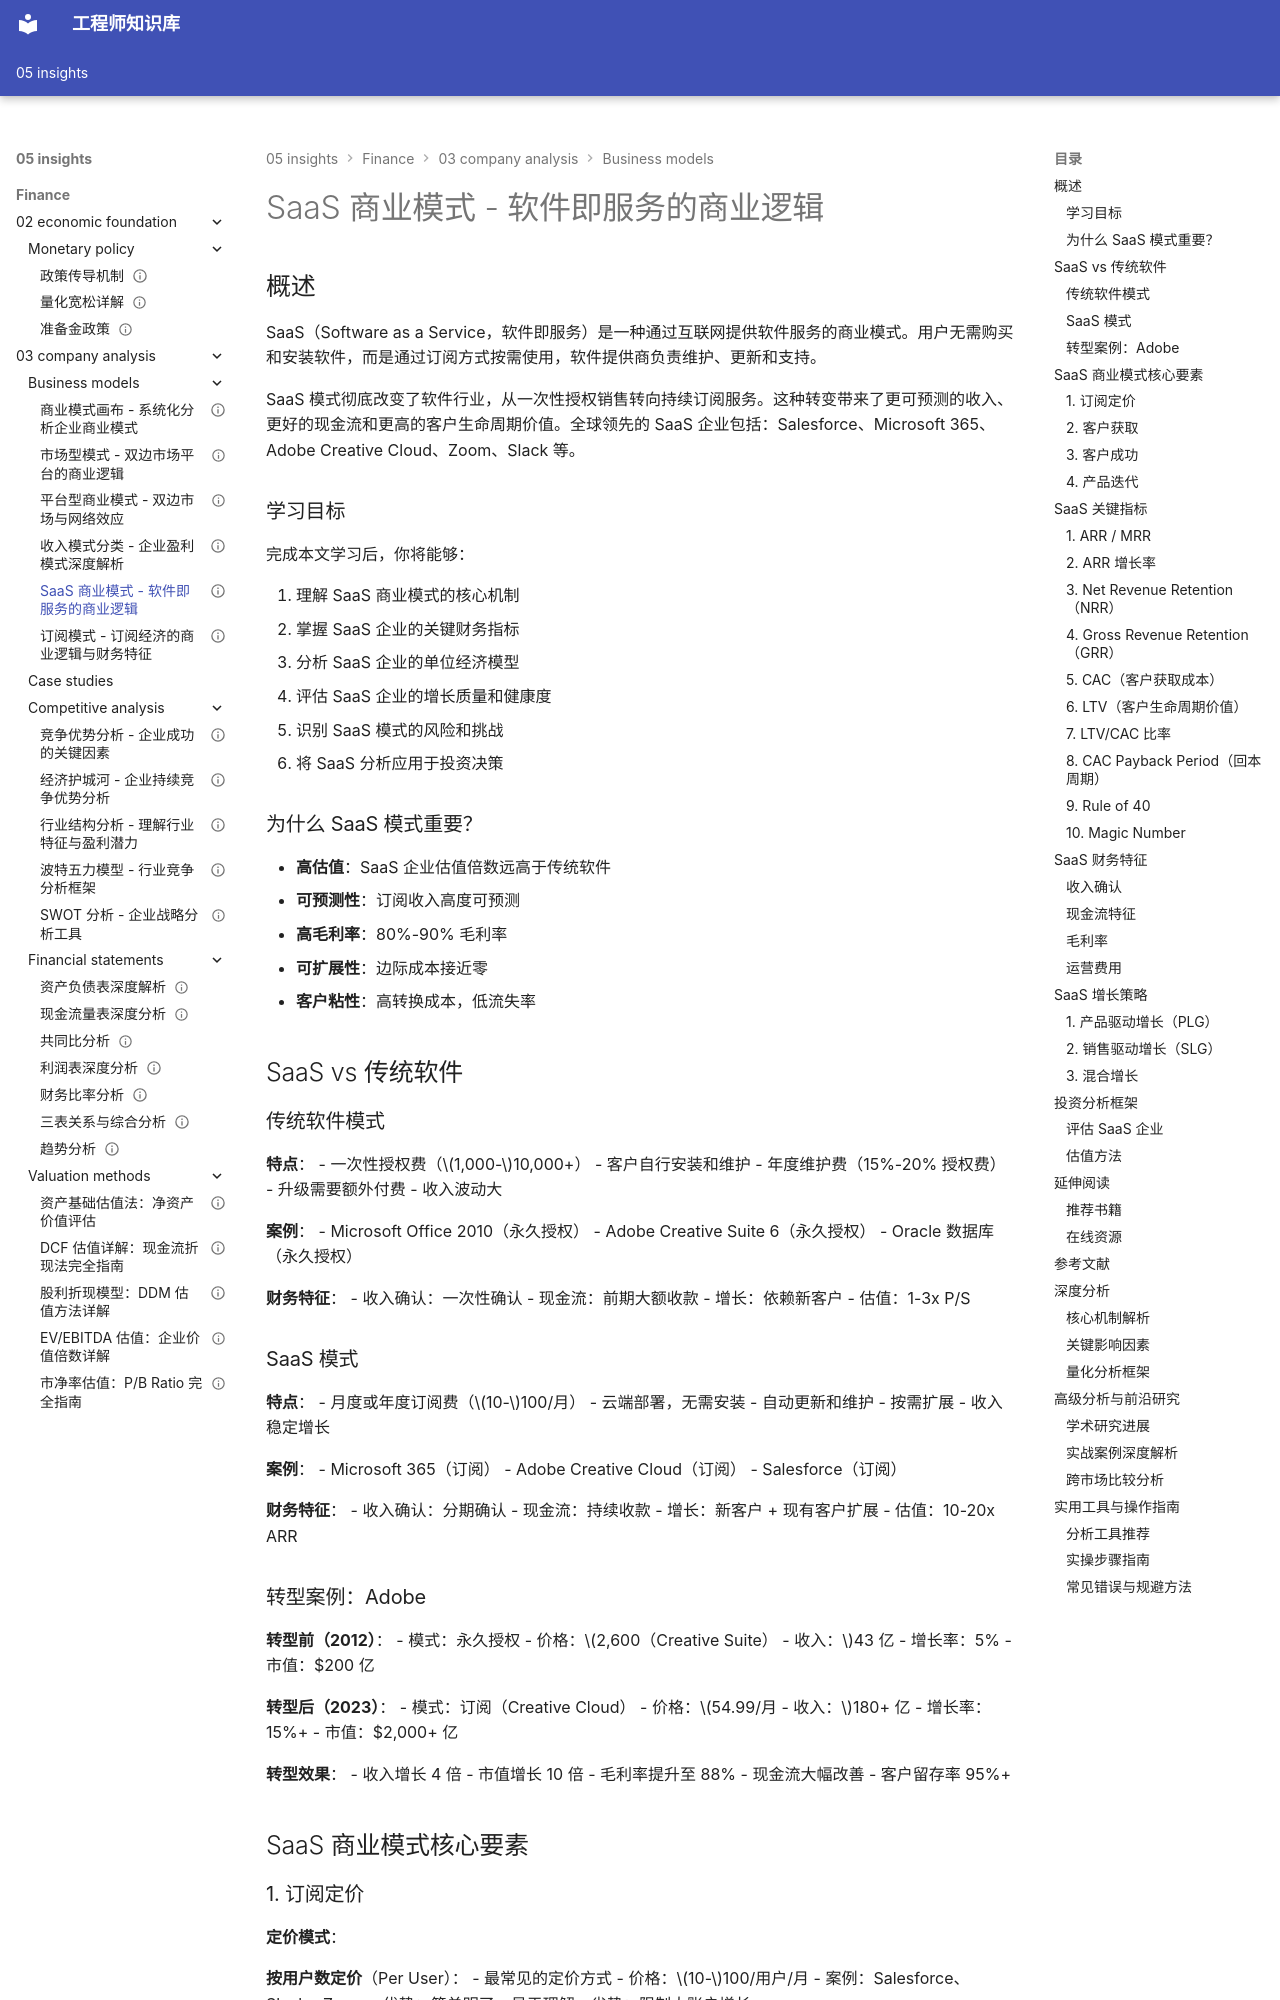

repository: Vuiora/knowledge-os · page: 05-insights/finance/03-company-analysis/business-models/saas-models/index.html · generator: mkdocs

---
title: SaaS 商业模式 - 软件即服务的商业逻辑
description: 深入理解 SaaS 商业模式的核心机制、关键指标和成功要素，掌握评估 SaaS 企业的方法
slug: saas-models
domain: 金融洞察
module: 公司分析 - 商业模式
content_type: article
skill_level: advanced
tags:
- SaaS
- 云计算
- 公司分析
- 订阅模式
prerequisites:
- 商业模式画布
- 订阅模式
- 收入模式分类
- 财务报表分析
related_contents:
- business-model-canvas.md
- subscription-models.md
- revenue-models.md
- platform-business.md
estimated_time: 60
difficulty_score: 4
author: Finance Knowledge System
created_at: '2024-01-20'
updated_at: '2024-01-20'
version: '1.0'
language: zh-CN
status: published
is_featured: true
---

# SaaS 商业模式 - 软件即服务的商业逻辑

## 概述

SaaS（Software as a Service，软件即服务）是一种通过互联网提供软件服务的商业模式。用户无需购买和安装软件，而是通过订阅方式按需使用，软件提供商负责维护、更新和支持。

SaaS 模式彻底改变了软件行业，从一次性授权销售转向持续订阅服务。这种转变带来了更可预测的收入、更好的现金流和更高的客户生命周期价值。全球领先的 SaaS 企业包括：Salesforce、Microsoft 365、Adobe Creative Cloud、Zoom、Slack 等。


### 学习目标

完成本文学习后，你将能够：

1. 理解 SaaS 商业模式的核心机制
2. 掌握 SaaS 企业的关键财务指标
3. 分析 SaaS 企业的单位经济模型
4. 评估 SaaS 企业的增长质量和健康度
5. 识别 SaaS 模式的风险和挑战
6. 将 SaaS 分析应用于投资决策

### 为什么 SaaS 模式重要？

- **高估值**：SaaS 企业估值倍数远高于传统软件
- **可预测性**：订阅收入高度可预测
- **高毛利率**：80%-90% 毛利率
- **可扩展性**：边际成本接近零
- **客户粘性**：高转换成本，低流失率

## SaaS vs 传统软件

### 传统软件模式

**特点**：
- 一次性授权费（$1,000-$10,000+）
- 客户自行安装和维护
- 年度维护费（15%-20% 授权费）
- 升级需要额外付费
- 收入波动大

**案例**：
- Microsoft Office 2010（永久授权）
- Adobe Creative Suite 6（永久授权）
- Oracle 数据库（永久授权）

**财务特征**：
- 收入确认：一次性确认
- 现金流：前期大额收款
- 增长：依赖新客户
- 估值：1-3x P/S

### SaaS 模式

**特点**：
- 月度或年度订阅费（$10-$100/月）
- 云端部署，无需安装
- 自动更新和维护
- 按需扩展
- 收入稳定增长

**案例**：
- Microsoft 365（订阅）
- Adobe Creative Cloud（订阅）
- Salesforce（订阅）

**财务特征**：
- 收入确认：分期确认
- 现金流：持续收款
- 增长：新客户 + 现有客户扩展
- 估值：10-20x ARR
